Photos from the image-classification dataset "Alzheimer_s Dataset" in the GitHub repository Asik007/BME240_ML. Its 4 classes are: mild demented, moderate demented, non demented, very mild demented.

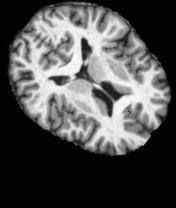
Label: non demented

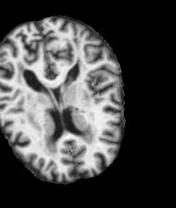
Label: very mild demented

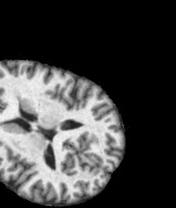
Label: non demented

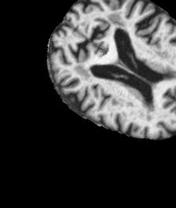
Label: very mild demented

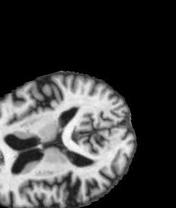
Label: mild demented

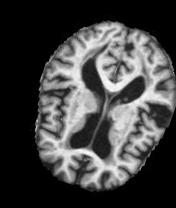
Label: mild demented
